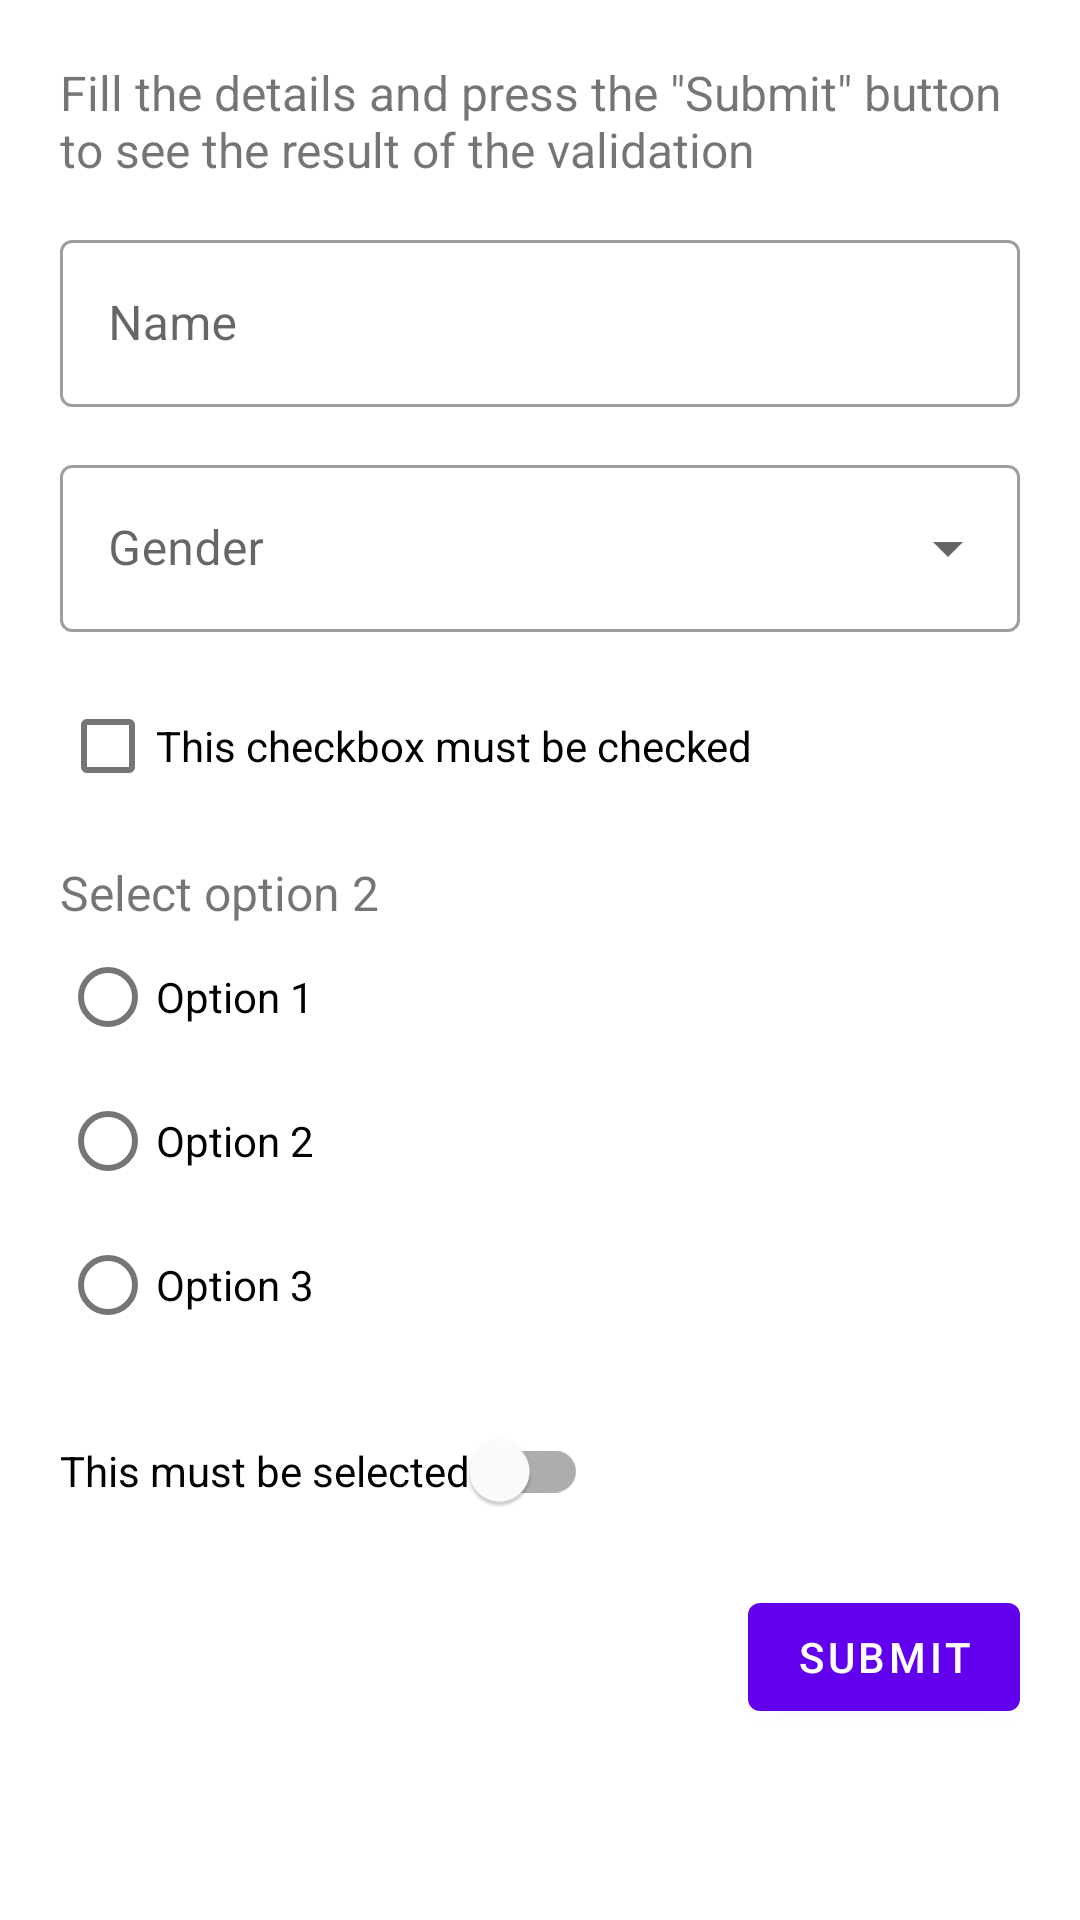

This screen was rendered from an Android layout file. Write that file and the resources it references.
<!-- AndroidManifest.xml: application theme Theme.MaterialValidation -->
<!-- res/layout/activity_full_validation.xml -->
<?xml version="1.0" encoding="utf-8"?>
<ScrollView xmlns:android="http://schemas.android.com/apk/res/android"
    xmlns:app="http://schemas.android.com/apk/res-auto"
    xmlns:tools="http://schemas.android.com/tools"
    android:layout_width="match_parent"
    android:layout_height="match_parent"
    tools:context=".FullValidationActivity">

    <LinearLayout
        android:layout_width="match_parent"
        android:layout_height="wrap_content"
        android:padding="20dp"
        android:orientation="vertical">

        
        <TextView
            android:layout_width="match_parent"
            android:layout_height="wrap_content"
            android:textSize="16sp"
            android:text="Fill the details and press the &quot;Submit&quot; button to see the result of the validation" />

        
        <com.google.android.material.textfield.TextInputLayout
            android:id="@+id/textInputName"
            android:layout_width="match_parent"
            android:layout_height="wrap_content"
            android:layout_marginTop="14dp"
            style="@style/Widget.MaterialComponents.TextInputLayout.OutlinedBox">

            <com.google.android.material.textfield.TextInputEditText
                android:id="@+id/editTextName"
                android:layout_width="match_parent"
                android:layout_height="wrap_content"
                android:hint="Name"
                android:inputType="textPersonName" />

        </com.google.android.material.textfield.TextInputLayout>

        
        <com.google.android.material.textfield.TextInputLayout
            android:id="@+id/textInputGender"
            android:layout_width="match_parent"
            android:layout_height="wrap_content"
            android:layout_marginTop="14dp"
            style="@style/Widget.MaterialComponents.TextInputLayout.OutlinedBox.ExposedDropdownMenu">

            <com.google.android.material.textfield.MaterialAutoCompleteTextView
                android:id="@+id/autoCompleteGender"
                android:layout_width="match_parent"
                android:layout_height="wrap_content"
                android:hint="Gender"
                android:inputType="none" />

        </com.google.android.material.textfield.TextInputLayout>

        
        <com.google.android.material.checkbox.MaterialCheckBox
            android:id="@+id/checkBox"
            android:layout_width="match_parent"
            android:layout_height="match_parent"
            android:layout_marginTop="14dp"
            android:text="This checkbox must be checked" />

        
        <TextView
            android:layout_width="match_parent"
            android:layout_height="wrap_content"
            android:textSize="16sp"
            android:layout_marginTop="14dp"
            android:text="Select option 2" />
        <RadioGroup
            android:id="@+id/radioGroup"
            android:layout_width="match_parent"
            android:layout_height="wrap_content">
            <com.google.android.material.radiobutton.MaterialRadioButton
                android:id="@+id/radioButton1"
                android:layout_width="match_parent"
                android:layout_height="match_parent"
                android:text="Option 1" />

            <com.google.android.material.radiobutton.MaterialRadioButton
                android:id="@+id/radioButton2"
                android:layout_width="match_parent"
                android:layout_height="match_parent"
                android:text="Option 2" />

            <com.google.android.material.radiobutton.MaterialRadioButton
                android:id="@+id/radioButton3"
                android:layout_width="match_parent"
                android:layout_height="match_parent"
                android:text="Option 3" />
        </RadioGroup>

        
        <com.google.android.material.switchmaterial.SwitchMaterial
            android:id="@+id/elemSwitch"
            android:layout_width="wrap_content"
            android:layout_height="match_parent"
            android:layout_marginTop="14dp"
            android:text="This must be selected" />

        
        <com.google.android.material.button.MaterialButton
            android:id="@+id/buttonSubmit"
            android:layout_width="wrap_content"
            android:layout_height="wrap_content"
            android:layout_marginTop="14dp"
            android:layout_gravity="end"
            android:text="Submit" />

    </LinearLayout>

</ScrollView>
<!-- resources referenced by this layout -->
<resources>
  <style name="Theme.MaterialValidation" parent="Theme.MaterialComponents.DayNight.DarkActionBar">
          
          <item name="colorPrimary">@color/purple_500</item>
          <item name="colorPrimaryVariant">@color/purple_700</item>
          <item name="colorOnPrimary">@color/white</item>
          
          <item name="colorSecondary">@color/teal_200</item>
          <item name="colorSecondaryVariant">@color/teal_700</item>
          <item name="colorOnSecondary">@color/black</item>
          
          <item name="android:statusBarColor" tools:targetApi="l">?attr/colorPrimaryVariant</item>
          
      </style>
  <!-- not gathered from this repository: default colours our renderer supplied (Android Studio template values) -->
  <color name="purple_500">#FF6200EE</color>
  <color name="purple_700">#FF3700B3</color>
  <color name="teal_200">#FF03DAC5</color>
  <color name="teal_700">#FF018786</color>
  <color name="black">#FF000000</color>
  <color name="white">#FFFFFFFF</color>
</resources>
